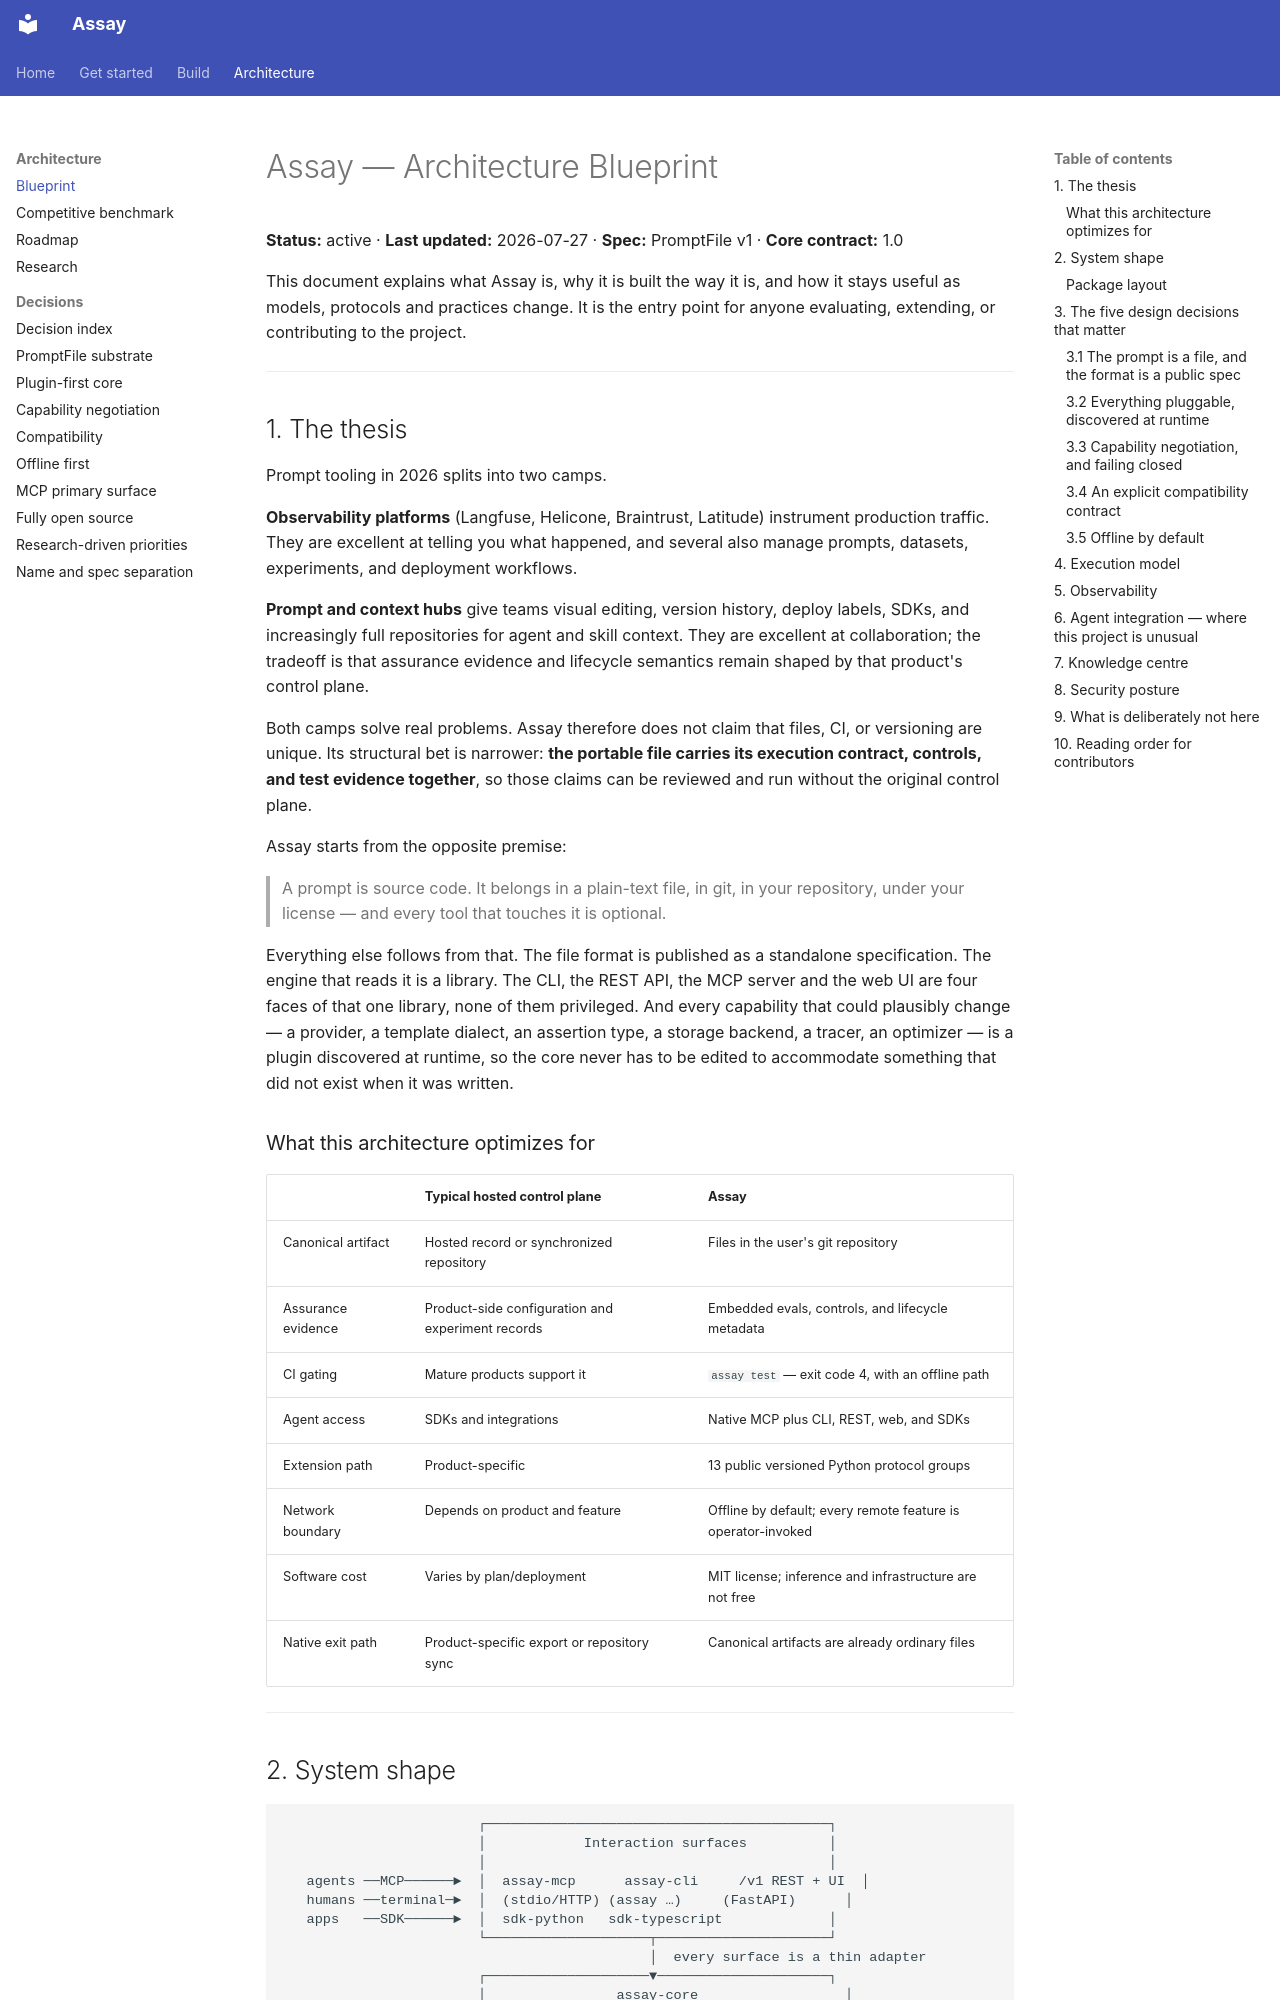

repository: BaijayantaRoy/Assay · page: architecture/BLUEPRINT/index.html · generator: mkdocs

# Assay — Architecture Blueprint

**Status:** active · **Last updated:** 2026-07-27 · **Spec:** PromptFile v1 · **Core contract:** 1.0

This document explains what Assay is, why it is built the way it is, and how it
stays useful as models, protocols and practices change. It is the entry point for anyone
evaluating, extending, or contributing to the project.

---

## 1. The thesis

Prompt tooling in 2026 splits into two camps.

**Observability platforms** (Langfuse, Helicone, Braintrust, Latitude) instrument production
traffic. They are excellent at telling you what happened, and several also manage prompts,
datasets, experiments, and deployment workflows.

**Prompt and context hubs** give teams visual editing, version history, deploy labels, SDKs,
and increasingly full repositories for agent and skill context. They are excellent at
collaboration; the tradeoff is that assurance evidence and lifecycle semantics remain shaped
by that product's control plane.

Both camps solve real problems. Assay therefore does not claim that files, CI, or versioning
are unique. Its structural bet is narrower: **the portable file carries its execution contract,
controls, and test evidence together**, so those claims can be reviewed and run without the
original control plane.

Assay starts from the opposite premise:

> A prompt is source code. It belongs in a plain-text file, in git, in your repository,
> under your license — and every tool that touches it is optional.

Everything else follows from that. The file format is published as a standalone
specification. The engine that reads it is a library. The CLI, the REST API, the MCP server
and the web UI are four faces of that one library, none of them privileged. And every
capability that could plausibly change — a provider, a template dialect, an assertion type,
a storage backend, a tracer, an optimizer — is a plugin discovered at runtime, so the core
never has to be edited to accommodate something that did not exist when it was written.

### What this architecture optimizes for

| | Typical hosted control plane | Assay |
|:--|:--|:--|
| Canonical artifact | Hosted record or synchronized repository | Files in the user's git repository |
| Assurance evidence | Product-side configuration and experiment records | Embedded evals, controls, and lifecycle metadata |
| CI gating | Mature products support it | `assay test` — exit code 4, with an offline path |
| Agent access | SDKs and integrations | Native MCP plus CLI, REST, web, and SDKs |
| Extension path | Product-specific | 13 public versioned Python protocol groups |
| Network boundary | Depends on product and feature | Offline by default; every remote feature is operator-invoked |
| Software cost | Varies by plan/deployment | MIT license; inference and infrastructure are not free |
| Native exit path | Product-specific export or repository sync | Canonical artifacts are already ordinary files |

---
